2-way image classification set "galaxies" from GitHub (sajeethphilip/VisualaEncoder); label vocabulary: non-ring galaxies, ring galaxies.

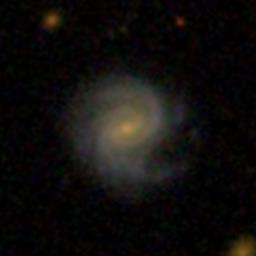
Label: non-ring galaxies

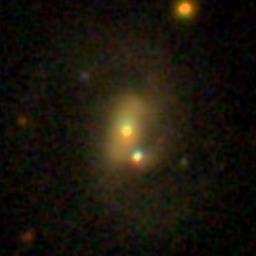
Label: non-ring galaxies

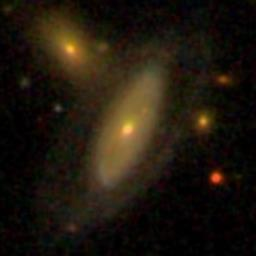
Label: ring galaxies

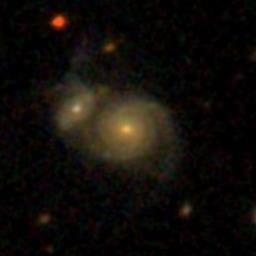
Label: non-ring galaxies

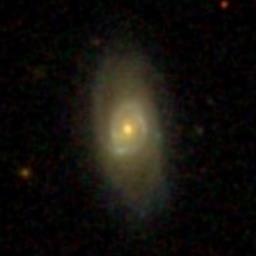
Label: ring galaxies

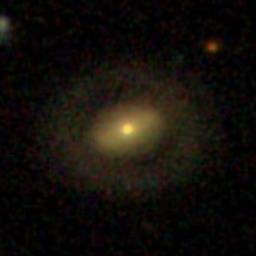
Label: ring galaxies
